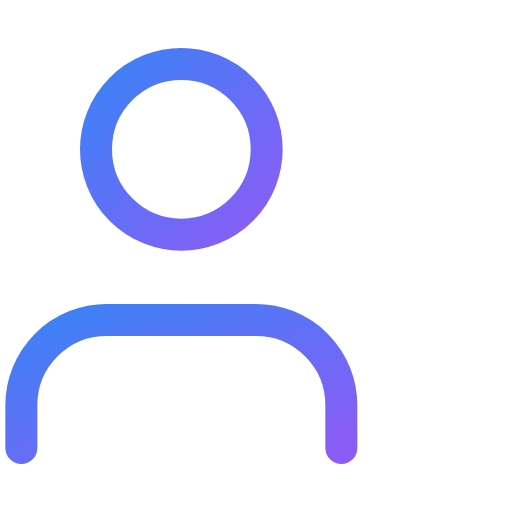
t = 0.00 s
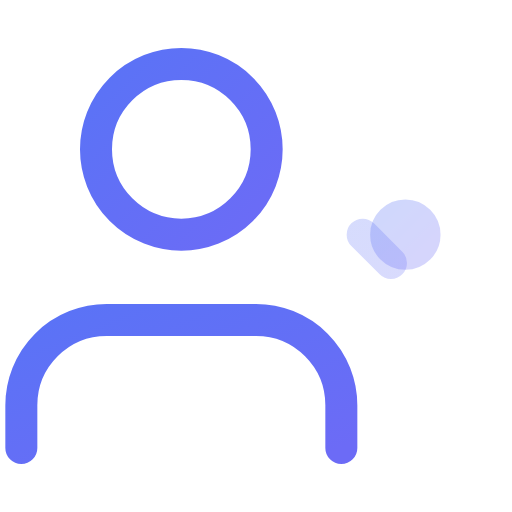
t = 0.58 s
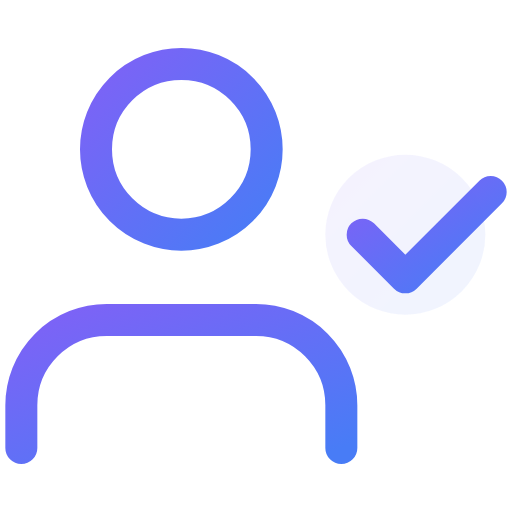
t = 1.25 s
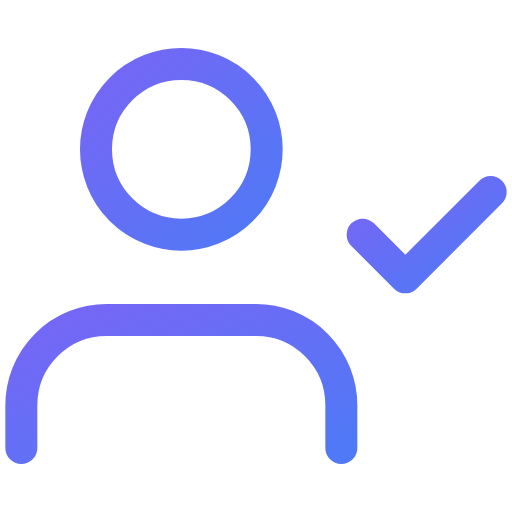
t = 1.88 s
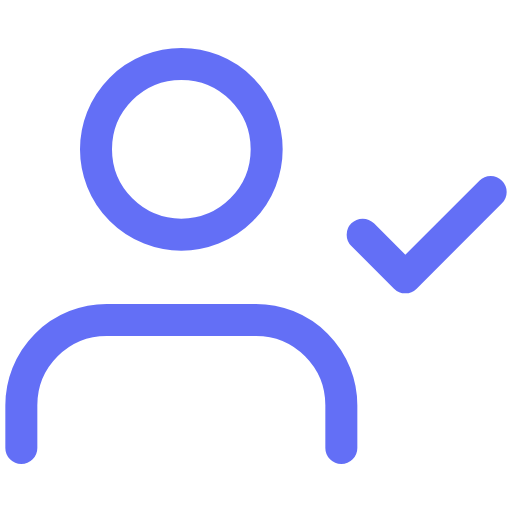
t = 2.25 s
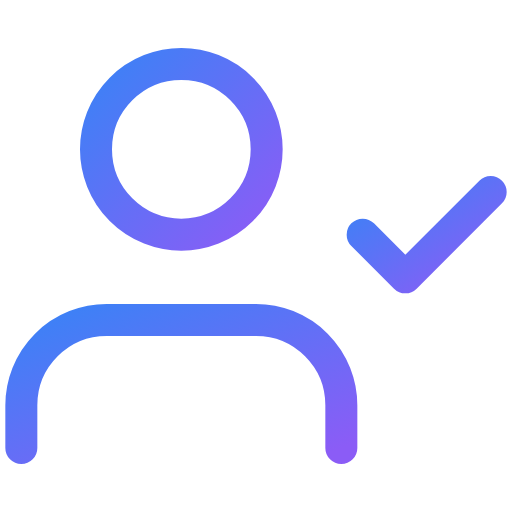
t = 3.00 s

The animated SVG that drew these frames (rendered in a browser with its animation timeline set to each time). Animation: 6 SMIL elements (animate=6); one cycle of 3.00 s, repeats indefinitely.

<svg viewBox="0 0 24 24" width="24" height="24" fill="none" stroke="url(#grad-user-check-anim)" stroke-width="1.5" stroke-linecap="round" stroke-linejoin="round" xmlns="http://www.w3.org/2000/svg">
  <defs>
    <linearGradient id="grad-user-check-anim" x1="0%" y1="0%" x2="100%" y2="100%">
      <stop offset="0%" style="stop-color:#3b82f6;stop-opacity:1">
        <animate attributeName="stop-color" values="#3b82f6;#8b5cf6;#3b82f6" dur="3s" repeatCount="indefinite"/>
      </stop>
      <stop offset="100%" style="stop-color:#8b5cf6;stop-opacity:1">
        <animate attributeName="stop-color" values="#8b5cf6;#3b82f6;#8b5cf6" dur="3s" repeatCount="indefinite"/>
      </stop>
    </linearGradient>
  </defs>
  <path d="M16 21v-2a4 4 0 0 0-4-4H5a4 4 0 0 0-4 4v2"/>
  <circle cx="8.5" cy="7" r="4"/>
  <polyline points="17 11 19 13 23 9" stroke-dasharray="0,20" opacity="0">
    <animate attributeName="stroke-dasharray" values="0,20;20,0" dur="0.8s" fill="freeze" begin="0.5s"/>
    <animate attributeName="opacity" values="0;1" dur="0.3s" fill="freeze" begin="0.5s"/>
  </polyline>
  <circle cx="19" cy="11" r="0" fill="url(#grad-user-check-anim)" opacity="0">
    <animate attributeName="r" values="0;6;0" dur="1s" fill="freeze" begin="0.5s"/>
    <animate attributeName="opacity" values="0.3;0" dur="1s" fill="freeze" begin="0.5s"/>
  </circle>
</svg>
